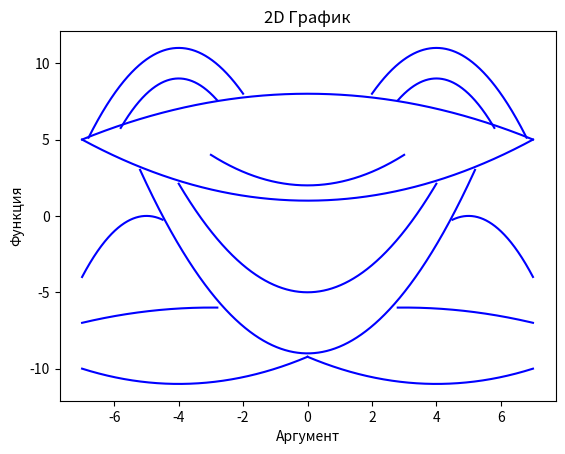

Recreate this plot in Python.
from matplotlib import rcParams
import matplotlib.pyplot as plt
import numpy as np

x_1 = np.arange(-7, 7, 0.001)
x_2 = np.arange(-6.8, -2, 0.001)
x_3 = np.arange(2, 6.8, 0.001)
x_4 = np.arange(-5.8, -2.8, 0.001)
x_5 = np.arange(2.8, 5.8, 0.001)
x_6 = np.arange(-4, 4, 0.001)
x_7 = np.arange(-5.2, 5.2, 0.001)
x_8 = np.arange(-7, -2.8, 0.001)
x_9 = np.arange(2.8, 7, 0.001)
x_10 = np.arange(-7, 0, 0.001)
x_11 = np.arange(0, 7, 0.001)
x_12 = np.arange(-7, -4.5, 0.001)
x_13 = np.arange(4.5, 7, 0.001)
x_14 = np.arange(-3, 3, 0.001)

y_1=-3/49*(x_1**2)+8
y_2=4/49*(x_1**2)+1

y_3=-0.75*((x_2+4)**2)+11
y_4=-0.75*((x_3-4)**2)+11

y_5=-((x_4+4)**2)+9
y_6=-((x_5-4)**2)+9

y_7=4/9*(x_6**2)-5
y_8=4/9*(x_7**2)-9

y_9=-1/16*((x_8+3)**2)-6
y_10=-1/16*((x_9-3)**2)-6

y_11=1/9*((x_10+4)**2)-11
y_12=1/9*((x_11-4)**2)-11

y_13=-((x_12+5)**2)
y_14=-((x_13-5)**2)

y_15=2/9*(x_14**2)+2

plt.plot(x_1, y_1, color='b')
plt.plot(x_1, y_2, color='b')
plt.plot(x_2, y_3, color='b')
plt.plot(x_3, y_4, color='b')
plt.plot(x_4, y_5, color='b')
plt.plot(x_5, y_6, color='b')
plt.plot(x_6, y_7, color='b')
plt.plot(x_7, y_8, color='b')
plt.plot(x_8, y_9, color='b')
plt.plot(x_9, y_10, color='b')
plt.plot(x_10, y_11, color='b')
plt.plot(x_11, y_12, color='b')
plt.plot(x_12, y_13, color='b')
plt.plot(x_13, y_14, color='b')
plt.plot(x_14, y_15, color='b')


plt.xlabel('Аргумент')
plt.ylabel('Функция')
plt.title('2D График')

plt.show()